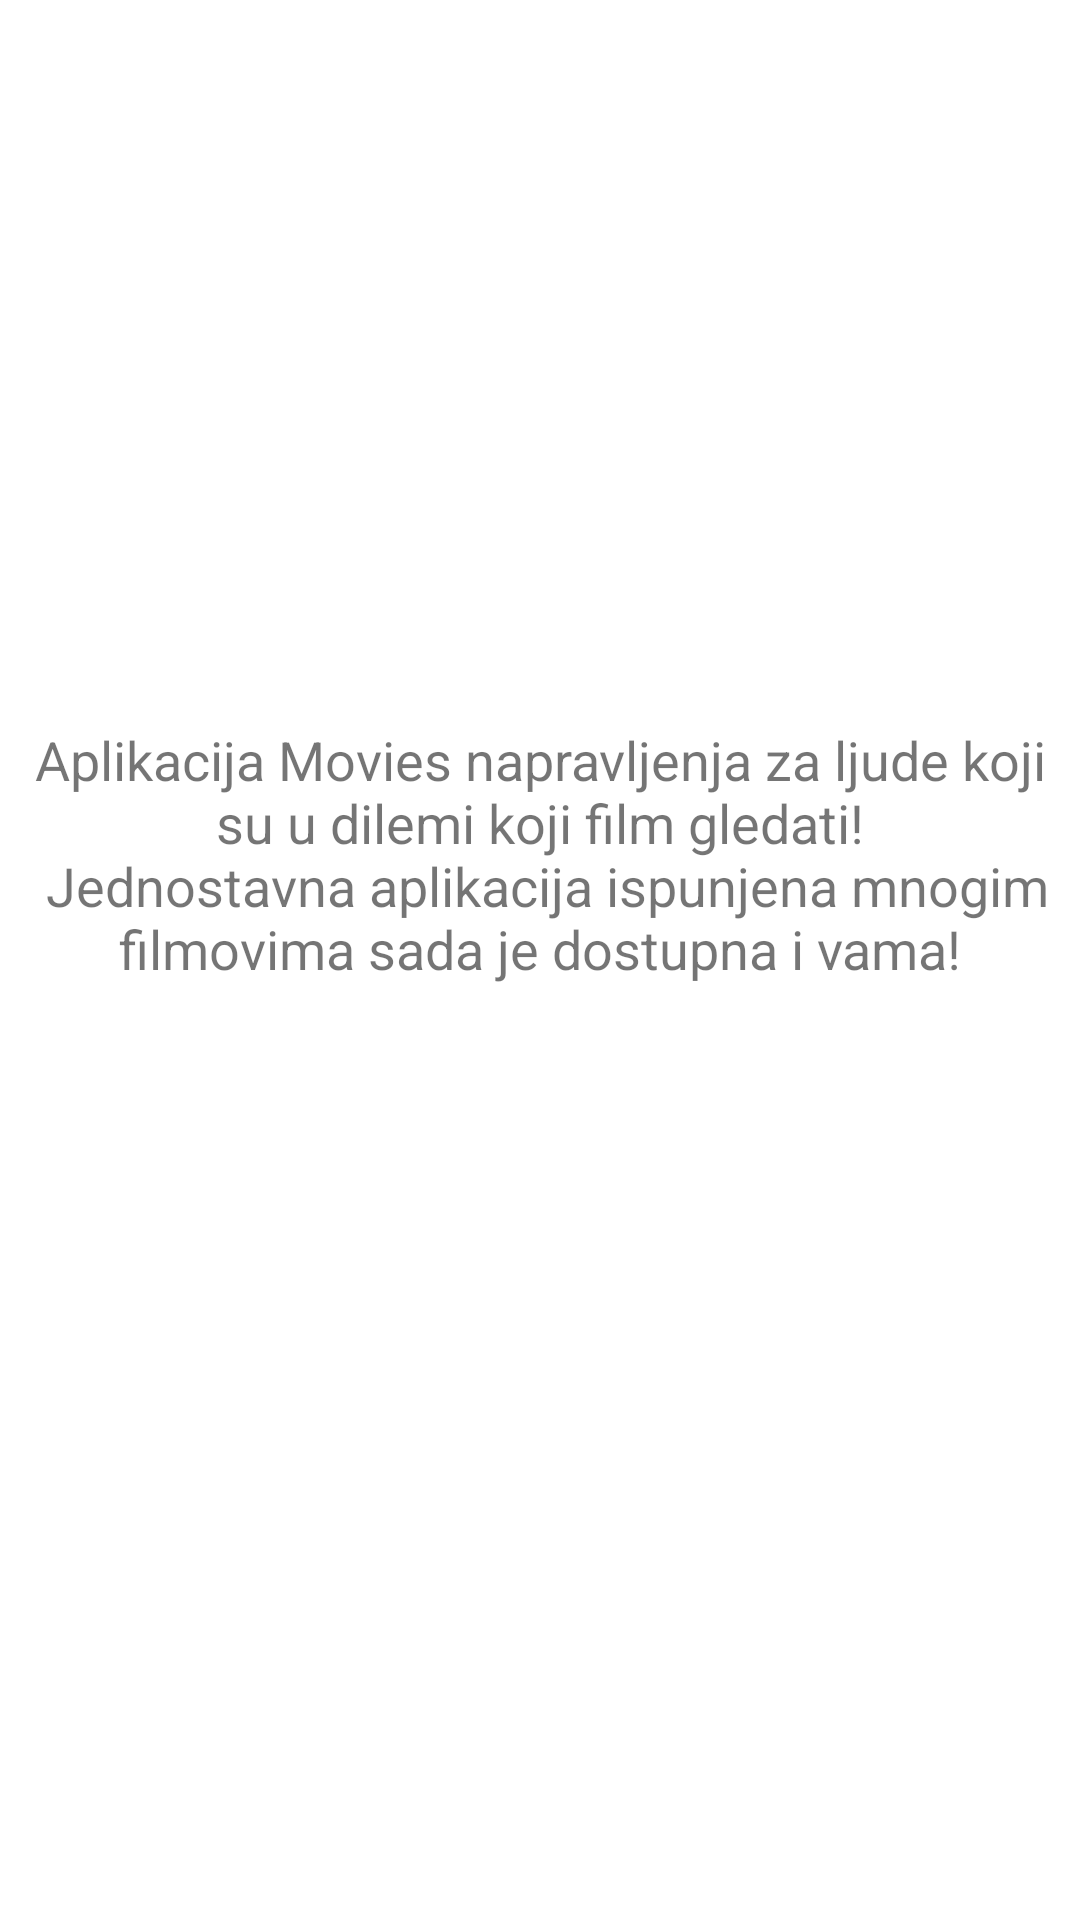

Produce the Android XML layout that renders to this screen, including the resource entries it uses.
<!-- AndroidManifest.xml: application theme Theme.Filmovi2021Final -->
<!-- res/layout/fragment_informacije.xml -->
<?xml version="1.0" encoding="utf-8"?>
<layout xmlns:android="http://schemas.android.com/apk/res/android"
    xmlns:app="http://schemas.android.com/apk/res-auto"
    xmlns:tools="http://schemas.android.com/tools">
<androidx.constraintlayout.widget.ConstraintLayout
    android:layout_width="match_parent"
    android:layout_height="match_parent"
    tools:context=".InformacijeFragment">

    <TextView
        android:id="@+id/informacijeText"
        android:layout_width="wrap_content"
        android:layout_height="wrap_content"
        android:gravity="center"
        android:text="@string/informacijeText"
        android:textSize="18sp"
        app:layout_constraintBottom_toBottomOf="parent"
        app:layout_constraintEnd_toEndOf="parent"
        app:layout_constraintHorizontal_bias="0.0"
        app:layout_constraintStart_toStartOf="parent"
        app:layout_constraintTop_toTopOf="parent"
        app:layout_constraintVertical_bias="0.436" />
</androidx.constraintlayout.widget.ConstraintLayout>
</layout>
<!-- resources referenced by this layout -->
<resources>
  <string name="informacijeText">Aplikacija Movies napravljenja za ljude koji su u dilemi koji film gledati!\n
      Jednostavna aplikacija ispunjena mnogim filmovima sada je dostupna i vama!</string>
  <style name="Theme.Filmovi2021Final" parent="Theme.MaterialComponents.DayNight.DarkActionBar">
          
          <item name="colorPrimary">@color/purple_500</item>
          <item name="colorPrimaryVariant">@color/purple_700</item>
          <item name="colorOnPrimary">@color/white</item>
          
          <item name="colorSecondary">@color/teal_200</item>
          <item name="colorSecondaryVariant">@color/teal_700</item>
          <item name="colorOnSecondary">@color/black</item>
          
          <item name="android:statusBarColor" tools:targetApi="l">?attr/colorPrimaryVariant</item>
          
      </style>
  <!-- not gathered from this repository: default colours our renderer supplied (Android Studio template values) -->
  <color name="purple_500">#FF6200EE</color>
  <color name="purple_700">#FF3700B3</color>
  <color name="teal_200">#FF03DAC5</color>
  <color name="teal_700">#FF018786</color>
  <color name="black">#FF000000</color>
  <color name="white">#FFFFFFFF</color>
</resources>
